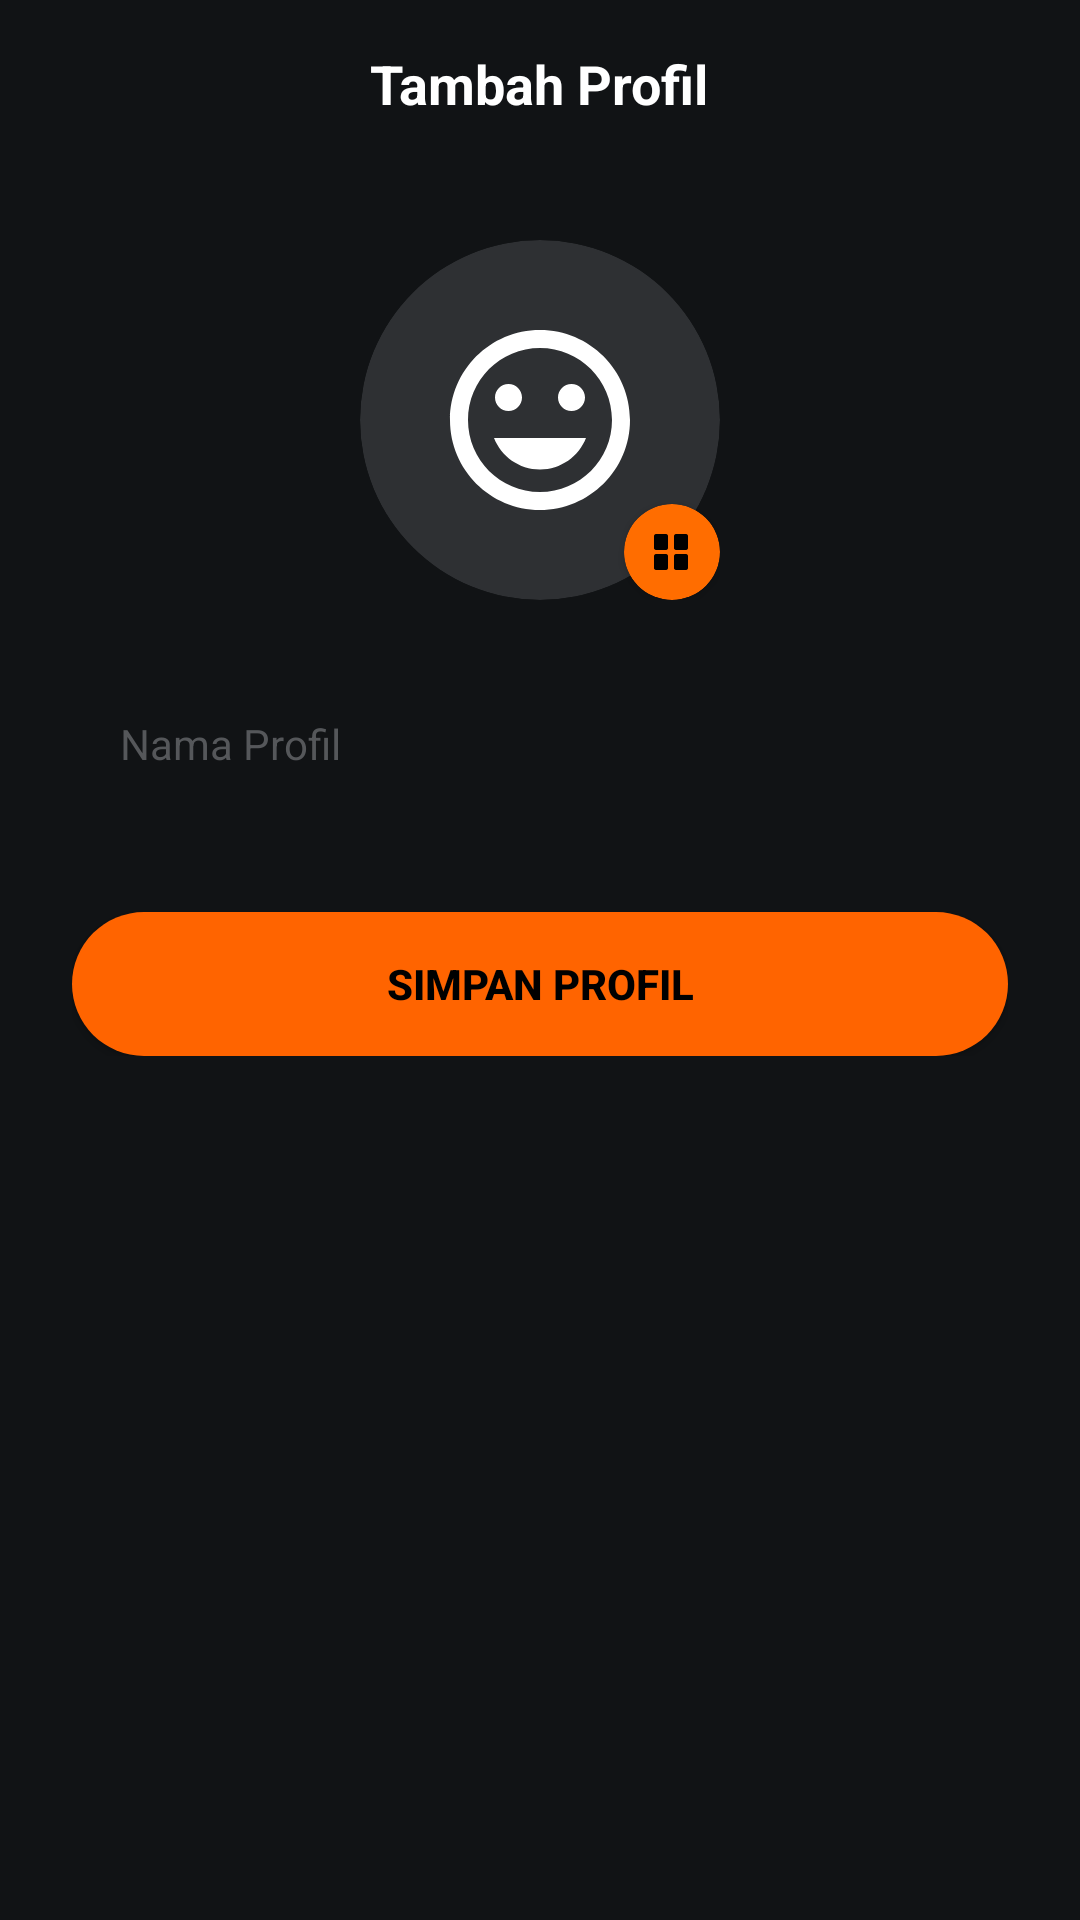

The Android layout XML behind this screen, and the referenced resources:
<!-- AndroidManifest.xml: application theme Theme.Crunchyroll_pemvis_5 -->
<!-- res/layout/fragment_add_profile.xml -->
<?xml version="1.0" encoding="utf-8"?>
<RelativeLayout xmlns:android="http://schemas.android.com/apk/res/android"
    xmlns:app="http://schemas.android.com/apk/res-auto"
    android:layout_width="match_parent"
    android:layout_height="match_parent"
    android:background="#111315"
    android:clickable="true"
    android:focusable="true">

    <RelativeLayout
        android:id="@+id/profile_toolbar"
        android:layout_width="match_parent"
        android:layout_height="56dp"
        android:paddingHorizontal="16dp">

        <ImageView
            android:id="@+id/btn_profile_back"
            android:layout_width="40dp"
            android:layout_height="40dp"
            android:layout_centerVertical="true"
            android:padding="8dp"
            android:src="@drawable/ic_arrow_back"
            android:tint="@color/white"
            android:background="?attr/selectableItemBackgroundBorderless" />

        <TextView
            android:layout_width="wrap_content"
            android:layout_height="wrap_content"
            android:layout_centerInParent="true"
            android:text="Tambah Profil"
            android:textColor="@color/white"
            android:textSize="18sp"
            android:textStyle="bold" />
    </RelativeLayout>

    <LinearLayout
        android:layout_width="match_parent"
        android:layout_height="wrap_content"
        android:layout_below="@id/profile_toolbar"
        android:layout_centerInParent="true"
        android:gravity="center_horizontal"
        android:orientation="vertical"
        android:padding="24dp">

        <RelativeLayout
            android:id="@+id/btn_choose_avatar"
            android:layout_width="120dp"
            android:layout_height="120dp"
            android:layout_marginBottom="24dp"
            android:clickable="true"
            android:focusable="true">

            <androidx.cardview.widget.CardView
                android:layout_width="match_parent"
                android:layout_height="match_parent"
                app:cardCornerRadius="60dp"
                app:cardBackgroundColor="#2E3033"
                app:cardElevation="0dp">

                <ImageView
                    android:id="@+id/img_profile_avatar"
                    android:layout_width="match_parent"
                    android:layout_height="match_parent"
                    android:scaleType="centerCrop"
                    android:src="@drawable/ic_smile"
                    android:tint="@color/white"
                    android:padding="24dp" />
            </androidx.cardview.widget.CardView>

            <androidx.cardview.widget.CardView
                android:layout_width="32dp"
                android:layout_height="32dp"
                android:layout_alignParentBottom="true"
                android:layout_alignParentEnd="true"
                app:cardCornerRadius="16dp"
                app:cardBackgroundColor="@color/color_primary">
                <ImageView
                    android:layout_width="match_parent"
                    android:layout_height="match_parent"
                    android:padding="8dp"
                    android:src="@drawable/ic_grid"
                    android:tint="@color/black" />
            </androidx.cardview.widget.CardView>
        </RelativeLayout>

        <EditText
            android:id="@+id/edt_profile_name"
            android:layout_width="match_parent"
            android:layout_height="48dp"
            android:background="@drawable/search_bar_background"
            android:hint="Nama Profil"
            android:textColorHint="@color/grey_text_disabled"
            android:textColor="@color/white"
            android:textSize="14sp"
            android:paddingHorizontal="16dp"
            android:inputType="textPersonName"
            android:maxLines="1" />

        <Button
            android:id="@+id/btn_save_profile"
            android:layout_width="match_parent"
            android:layout_height="48dp"
            android:layout_marginTop="32dp"
            android:background="@drawable/btn_orange_pill"
            android:text="Simpan Profil"
            android:textColor="@color/black"
            android:textStyle="bold"
            android:textSize="14sp" />

    </LinearLayout>
</RelativeLayout>
<!-- resources referenced by this layout -->
<resources>
  <color name="black">#FF000000</color>
  <color name="color_primary">#FF6D00</color>
  <color name="grey_text_disabled">#55575A</color>
  <color name="white">#FFFFFFFF</color>
  <!-- drawable btn_orange_pill (drawable) -->
  <?xml version="1.0" encoding="utf-8"?>
  <shape xmlns:android="http://schemas.android.com/apk/res/android"
      android:shape="rectangle">
      <solid android:color="#FF6400"/> 
      <corners android:radius="30dp"/>
  </shape>
  <!-- drawable ic_grid (drawable) -->
  <vector xmlns:android="http://schemas.android.com/apk/res/android"
      android:width="24dp"
      android:height="24dp"
      android:viewportWidth="24"
      android:viewportHeight="24">
    <path
        android:fillColor="#FFFFFFFF"
        android:pathData="M4,11h5c0.55,0 1,-0.45 1,-1V4c0,-0.55 -0.45,-1 -1,-1H4c-0.55,0 -1,0.45 -1,1v6c0,0.55 0.45,1 1,1zm0,10h5c0.55,0 1,-0.45 1,-1v-6c0,-0.55 -0.45,-1 -1,-1H4c-0.55,0 -1,0.45 -1,1v6c0,0.55 0.45,1 1,1zm10,-10h5c0.55,0 1,-0.45 1,-1V4c0,-0.55 -0.45,-1 -1,-1h-5c-0.55,0 -1,0.45 -1,1v6c0,0.55 0.45,1 1,1zm0,10h5c0.55,0 1,-0.45 1,-1v-6c0,-0.55 -0.45,-1 -1,-1h-5c-0.55,0 -1,0.45 -1,1v6c0,0.55 0.45,1 1,1z"/>
  </vector>
  <!-- drawable ic_smile (drawable) -->
  <vector xmlns:android="http://schemas.android.com/apk/res/android"
      android:width="24dp"
      android:height="24dp"
      android:viewportWidth="24"
      android:viewportHeight="24">
    <path
        android:fillColor="#FFFFFFFF"
        android:pathData="M11.99,2C6.47,2 2,6.48 2,12s4.47,10 9.99,10C17.52,22 22,17.52 22,12S17.52,2 11.99,2zM12,20c-4.42,0 -8,-3.58 -8,-8s3.58,-8 8,-8 8,3.58 8,8 -3.58,8 -8,8zM15.5,11c0.83,0 1.5,-0.67 1.5,-1.5S16.33,8 15.5,8 14,8.67 14,9.5s0.67,1.5 1.5,1.5zM8.5,11c0.83,0 1.5,-0.67 1.5,-1.5S9.33,8 8.5,8 7,8.67 7,9.5S7.67,11 8.5,11zM12,17.5c2.33,0 4.31,-1.46 5.11,-3.5H6.89c0.8,2.04 2.78,3.5 5.11,3.5z"/>
  </vector>
  <style name="Theme.Crunchyroll_pemvis_5" parent="Base.Theme.Crunchyroll_pemvis_5">
          <item name="android:windowFullscreen">true</item>
      </style>
  <style name="Base.Theme.Crunchyroll_pemvis_5" parent="Theme.Material3.DayNight.NoActionBar">
          
          <item name="colorPrimary">#FF6400</item>
          <item name="colorPrimaryContainer">#FF6400</item>
          <item name="colorOnPrimary">#FFFFFF</item>
          <item name="colorSecondary">#FAB818</item>
          <item name="colorOnSecondary">#000000</item>
          <item name="colorSurface">#111315</item>
          <item name="colorOnSurface">#FFFFFF</item>
      </style>
</resources>
